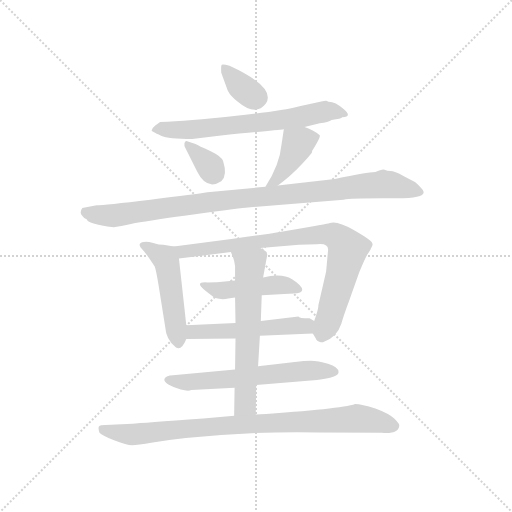
t = 0.00 s
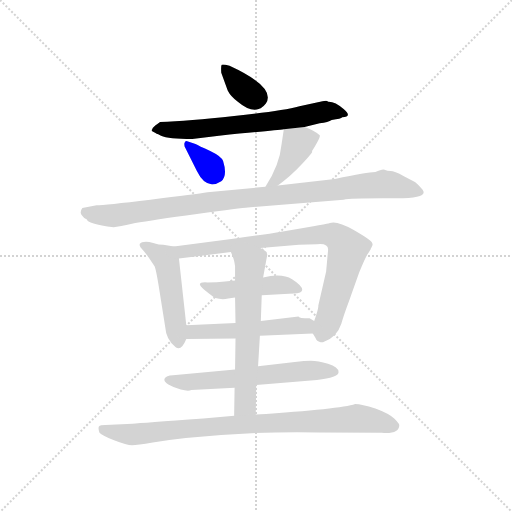
t = 1.79 s
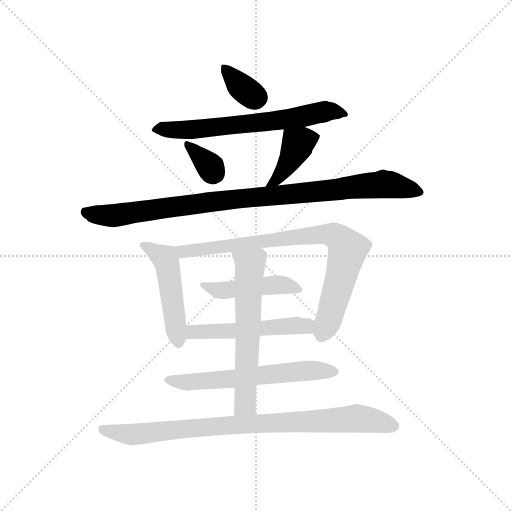
t = 3.58 s
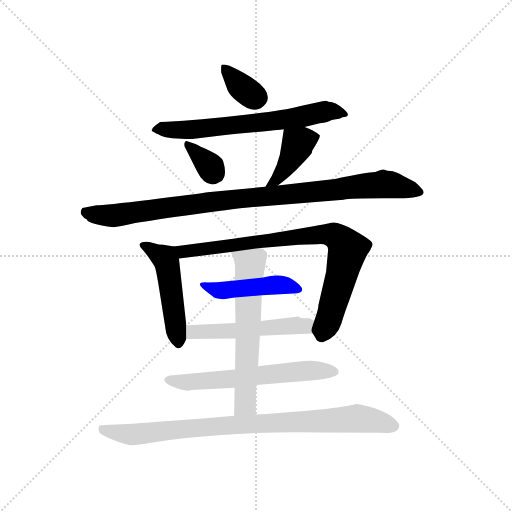
t = 5.37 s
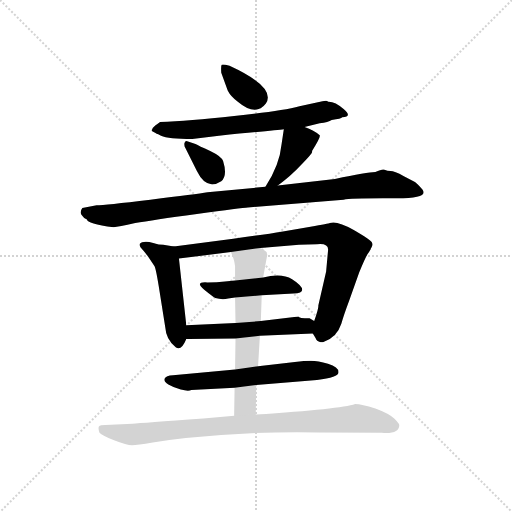
t = 7.16 s
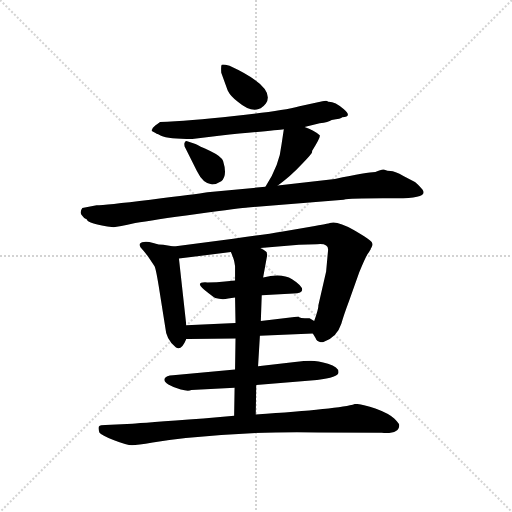
t = 8.94 s

The animated SVG that drew these frames (rendered in a browser with its animation timeline set to each time). Animation: 12 CSS @keyframes rules; one cycle of 8.94 s.

<svg version="1.1" viewBox="0 0 1024 1024" xmlns="http://www.w3.org/2000/svg">
  <g stroke="lightgray" stroke-dasharray="1,1" stroke-width="1" transform="scale(4, 4)">
    <line x1="0" y1="0" x2="256" y2="256"></line>
    <line x1="256" y1="0" x2="0" y2="256"></line>
    <line x1="128" y1="0" x2="128" y2="256"></line>
    <line x1="0" y1="128" x2="256" y2="128"></line>
  </g>
  <g transform="scale(0.92, -0.92) translate(60, -850)">
    <style type="text/css">
      
        @keyframes keyframes0 {
          from {
            stroke: blue;
            stroke-dashoffset: 357;
            stroke-width: 128;
          }
          54% {
            animation-timing-function: step-end;
            stroke: blue;
            stroke-dashoffset: 0;
            stroke-width: 128;
          }
          to {
            stroke: black;
            stroke-width: 1024;
          }
        }
        #make-me-a-hanzi-animation-0 {
          animation: keyframes0 0.54052734375s both;
          animation-delay: 0s;
          animation-timing-function: linear;
        }
      
        @keyframes keyframes1 {
          from {
            stroke: blue;
            stroke-dashoffset: 672;
            stroke-width: 128;
          }
          69% {
            animation-timing-function: step-end;
            stroke: blue;
            stroke-dashoffset: 0;
            stroke-width: 128;
          }
          to {
            stroke: black;
            stroke-width: 1024;
          }
        }
        #make-me-a-hanzi-animation-1 {
          animation: keyframes1 0.796875s both;
          animation-delay: 0.54052734375s;
          animation-timing-function: linear;
        }
      
        @keyframes keyframes2 {
          from {
            stroke: blue;
            stroke-dashoffset: 339;
            stroke-width: 128;
          }
          52% {
            animation-timing-function: step-end;
            stroke: blue;
            stroke-dashoffset: 0;
            stroke-width: 128;
          }
          to {
            stroke: black;
            stroke-width: 1024;
          }
        }
        #make-me-a-hanzi-animation-2 {
          animation: keyframes2 0.52587890625s both;
          animation-delay: 1.33740234375s;
          animation-timing-function: linear;
        }
      
        @keyframes keyframes3 {
          from {
            stroke: blue;
            stroke-dashoffset: 410;
            stroke-width: 128;
          }
          57% {
            animation-timing-function: step-end;
            stroke: blue;
            stroke-dashoffset: 0;
            stroke-width: 128;
          }
          to {
            stroke: black;
            stroke-width: 1024;
          }
        }
        #make-me-a-hanzi-animation-3 {
          animation: keyframes3 0.5836588541666666s both;
          animation-delay: 1.86328125s;
          animation-timing-function: linear;
        }
      
        @keyframes keyframes4 {
          from {
            stroke: blue;
            stroke-dashoffset: 985;
            stroke-width: 128;
          }
          76% {
            animation-timing-function: step-end;
            stroke: blue;
            stroke-dashoffset: 0;
            stroke-width: 128;
          }
          to {
            stroke: black;
            stroke-width: 1024;
          }
        }
        #make-me-a-hanzi-animation-4 {
          animation: keyframes4 1.0515950520833333s both;
          animation-delay: 2.4469401041666665s;
          animation-timing-function: linear;
        }
      
        @keyframes keyframes5 {
          from {
            stroke: blue;
            stroke-dashoffset: 489;
            stroke-width: 128;
          }
          61% {
            animation-timing-function: step-end;
            stroke: blue;
            stroke-dashoffset: 0;
            stroke-width: 128;
          }
          to {
            stroke: black;
            stroke-width: 1024;
          }
        }
        #make-me-a-hanzi-animation-5 {
          animation: keyframes5 0.64794921875s both;
          animation-delay: 3.49853515625s;
          animation-timing-function: linear;
        }
      
        @keyframes keyframes6 {
          from {
            stroke: blue;
            stroke-dashoffset: 839;
            stroke-width: 128;
          }
          73% {
            animation-timing-function: step-end;
            stroke: blue;
            stroke-dashoffset: 0;
            stroke-width: 128;
          }
          to {
            stroke: black;
            stroke-width: 1024;
          }
        }
        #make-me-a-hanzi-animation-6 {
          animation: keyframes6 0.9327799479166666s both;
          animation-delay: 4.146484375s;
          animation-timing-function: linear;
        }
      
        @keyframes keyframes7 {
          from {
            stroke: blue;
            stroke-dashoffset: 464;
            stroke-width: 128;
          }
          60% {
            animation-timing-function: step-end;
            stroke: blue;
            stroke-dashoffset: 0;
            stroke-width: 128;
          }
          to {
            stroke: black;
            stroke-width: 1024;
          }
        }
        #make-me-a-hanzi-animation-7 {
          animation: keyframes7 0.6276041666666666s both;
          animation-delay: 5.079264322916667s;
          animation-timing-function: linear;
        }
      
        @keyframes keyframes8 {
          from {
            stroke: blue;
            stroke-dashoffset: 522;
            stroke-width: 128;
          }
          63% {
            animation-timing-function: step-end;
            stroke: blue;
            stroke-dashoffset: 0;
            stroke-width: 128;
          }
          to {
            stroke: black;
            stroke-width: 1024;
          }
        }
        #make-me-a-hanzi-animation-8 {
          animation: keyframes8 0.6748046875s both;
          animation-delay: 5.706868489583334s;
          animation-timing-function: linear;
        }
      
        @keyframes keyframes9 {
          from {
            stroke: blue;
            stroke-dashoffset: 619;
            stroke-width: 128;
          }
          67% {
            animation-timing-function: step-end;
            stroke: blue;
            stroke-dashoffset: 0;
            stroke-width: 128;
          }
          to {
            stroke: black;
            stroke-width: 1024;
          }
        }
        #make-me-a-hanzi-animation-9 {
          animation: keyframes9 0.7537434895833334s both;
          animation-delay: 6.381673177083334s;
          animation-timing-function: linear;
        }
      
        @keyframes keyframes10 {
          from {
            stroke: blue;
            stroke-dashoffset: 623;
            stroke-width: 128;
          }
          67% {
            animation-timing-function: step-end;
            stroke: blue;
            stroke-dashoffset: 0;
            stroke-width: 128;
          }
          to {
            stroke: black;
            stroke-width: 1024;
          }
        }
        #make-me-a-hanzi-animation-10 {
          animation: keyframes10 0.7569986979166666s both;
          animation-delay: 7.135416666666667s;
          animation-timing-function: linear;
        }
      
        @keyframes keyframes11 {
          from {
            stroke: blue;
            stroke-dashoffset: 894;
            stroke-width: 128;
          }
          74% {
            animation-timing-function: step-end;
            stroke: blue;
            stroke-dashoffset: 0;
            stroke-width: 128;
          }
          to {
            stroke: black;
            stroke-width: 1024;
          }
        }
        #make-me-a-hanzi-animation-11 {
          animation: keyframes11 0.9775390625s both;
          animation-delay: 7.892415364583334s;
          animation-timing-function: linear;
        }
      
    </style>
    
      <path d="M 435 653 Q 442 639 457 629 Q 496 596 518 625 Q 541 660 439 707 Q 424 711 422 709 Q 420 707 421 692 L 435 653 Z" fill="lightgray"></path>
    
      <path d="M 602 574 L 635 582 Q 654 584 661 589 Q 682 592 684 595 Q 707 596 687 613 Q 668 630 653 629 Q 652 632 641 630 L 591 619 Q 550 608 449 598 Q 349 587 288 585 Q 275 576 272 572 Q 271 569 270 568 Q 269 566 272 564 L 278 561 Q 280 559 284 558 L 290 555 Q 306 548 358 548 L 416 555 Q 541 567 557 569 L 602 574 Z" fill="lightgray"></path>
    
      <path d="M 343 528 L 368 478 Q 389 435 421 456 Q 435 468 425 500 Q 422 510 397 522 Q 372 533 365 537 L 347 543 Q 343 545 341 539 Q 340 533 343 528 Z" fill="lightgray"></path>
    
      <path d="M 544 447 Q 571 466 597 494 Q 623 521 618 521 Q 638 553 635 556 Q 623 567 602 574 C 574 584 560 589 557 569 L 552 536 Q 548 492 517 444 C 501 419 520 429 544 447 Z" fill="lightgray"></path>
    
      <path d="M 150 404 L 119 398 Q 113 390 117 383 Q 122 375 129 373 Q 129 364 187 356 Q 197 357 234 365 Q 271 372 368 385 Q 466 398 479 399 L 687 416 Q 701 419 772 419 L 794 419 Q 861 418 861 432 Q 861 436 852 445 Q 844 454 841 455 L 818 467 Q 797 478 789 478 Q 782 478 776 481 Q 771 483 756 476 Q 739 476 668 461 L 544 447 L 517 444 L 391 432 Q 367 428 267 416 Q 167 404 150 404 Z" fill="lightgray"></path>
    
      <path d="M 345 143 L 329 288 C 326 313 326 313 318 314 L 295 318 Q 286 318 273 322 Q 261 325 253 324 Q 235 322 251 306 Q 255 302 264 289 L 276 271 Q 279 266 287 216 L 299 140 Q 301 111 322 95 Q 334 86 345 113 L 345 143 Z" fill="lightgray"></path>
    
      <path d="M 329 288 L 442 302 L 506 311 L 590 318 L 629 319 Q 656 322 653 304 L 649 260 L 632 186 Q 633 180 623 152 C 616 131 616 131 620 125 L 626 115 Q 628 108 637 106 L 642 106 Q 672 115 682 146 Q 687 164 699 196 L 721 258 Q 734 290 740 299 Q 746 307 746 309 Q 747 310 749 315 Q 751 319 749 322 Q 747 328 709 350 Q 672 371 657 365 Q 655 364 615 357 L 555 347 Q 513 340 447 331 L 318 314 C 288 310 299 284 329 288 Z" fill="lightgray"></path>
    
      <path d="M 451 240 L 429 238 Q 412 236 391 236 Q 362 238 384 220 Q 400 207 408 202 Q 423 198 436 201 L 451 203 L 509 208 L 578 212 Q 597 212 597 220 Q 597 229 575 243 Q 553 257 512 247 L 451 240 Z" fill="lightgray"></path>
    
      <path d="M 452 148 L 345 143 C 315 142 315 113 345 113 L 452 114 L 505 120 L 620 125 C 650 126 649 137 623 152 L 613 158 Q 589 158 589 162 L 507 152 L 452 148 Z" fill="lightgray"></path>
    
      <path d="M 581 63 L 501 54 L 451 47 L 316 34 Q 301 33 298 27 Q 295 21 306 14 Q 318 7 333 3 Q 349 -1 356 2 L 450 7 L 497 13 L 629 24 Q 676 30 676 41 Q 676 52 653 59 Q 631 66 616 66 Q 602 66 581 63 Z" fill="lightgray"></path>
    
      <path d="M 442 302 L 446 292 Q 449 286 451 271 L 451 240 L 451 203 L 452 148 L 452 114 L 451 47 L 450 7 L 449 -54 C 449 -84 496 -81 496 -51 L 497 13 L 501 54 L 505 120 L 507 152 L 509 208 L 512 247 L 521 296 Q 520 298 520 301 Q 519 304 506 311 C 480 327 431 330 442 302 Z" fill="lightgray"></path>
    
      <path d="M 449 -54 L 382 -60 Q 248 -70 228 -71 L 169 -74 Q 158 -74 155 -77 Q 153 -81 156 -90 Q 160 -96 188 -107 Q 216 -118 227 -118 Q 238 -118 272 -112 Q 306 -106 344 -102 Q 493 -87 632 -90 L 770 -91 Q 808 -94 808 -74 Q 808 -71 797 -60 Q 786 -49 756 -38 Q 726 -28 712 -28 Q 681 -39 496 -51 L 449 -54 Z" fill="lightgray"></path>
    
    
      <clipPath id="make-me-a-hanzi-clip-0">
        <path d="M 435 653 Q 442 639 457 629 Q 496 596 518 625 Q 541 660 439 707 Q 424 711 422 709 Q 420 707 421 692 L 435 653 Z"></path>
      </clipPath>
      <path clip-path="url(#make-me-a-hanzi-clip-0)" d="M 425 706 L 466 660 L 499 638" fill="none" id="make-me-a-hanzi-animation-0" stroke-dasharray="229 458" stroke-linecap="round"></path>
    
      <clipPath id="make-me-a-hanzi-clip-1">
        <path d="M 602 574 L 635 582 Q 654 584 661 589 Q 682 592 684 595 Q 707 596 687 613 Q 668 630 653 629 Q 652 632 641 630 L 591 619 Q 550 608 449 598 Q 349 587 288 585 Q 275 576 272 572 Q 271 569 270 568 Q 269 566 272 564 L 278 561 Q 280 559 284 558 L 290 555 Q 306 548 358 548 L 416 555 Q 541 567 557 569 L 602 574 Z"></path>
      </clipPath>
      <path clip-path="url(#make-me-a-hanzi-clip-1)" d="M 275 568 L 475 579 L 656 609 L 688 604" fill="none" id="make-me-a-hanzi-animation-1" stroke-dasharray="544 1088" stroke-linecap="round"></path>
    
      <clipPath id="make-me-a-hanzi-clip-2">
        <path d="M 343 528 L 368 478 Q 389 435 421 456 Q 435 468 425 500 Q 422 510 397 522 Q 372 533 365 537 L 347 543 Q 343 545 341 539 Q 340 533 343 528 Z"></path>
      </clipPath>
      <path clip-path="url(#make-me-a-hanzi-clip-2)" d="M 348 535 L 381 505 L 404 474" fill="none" id="make-me-a-hanzi-animation-2" stroke-dasharray="211 422" stroke-linecap="round"></path>
    
      <clipPath id="make-me-a-hanzi-clip-3">
        <path d="M 544 447 Q 571 466 597 494 Q 623 521 618 521 Q 638 553 635 556 Q 623 567 602 574 C 574 584 560 589 557 569 L 552 536 Q 548 492 517 444 C 501 419 520 429 544 447 Z"></path>
      </clipPath>
      <path clip-path="url(#make-me-a-hanzi-clip-3)" d="M 627 554 L 587 536 L 550 471 L 536 455 L 523 450" fill="none" id="make-me-a-hanzi-animation-3" stroke-dasharray="282 564" stroke-linecap="round"></path>
    
      <clipPath id="make-me-a-hanzi-clip-4">
        <path d="M 150 404 L 119 398 Q 113 390 117 383 Q 122 375 129 373 Q 129 364 187 356 Q 197 357 234 365 Q 271 372 368 385 Q 466 398 479 399 L 687 416 Q 701 419 772 419 L 794 419 Q 861 418 861 432 Q 861 436 852 445 Q 844 454 841 455 L 818 467 Q 797 478 789 478 Q 782 478 776 481 Q 771 483 756 476 Q 739 476 668 461 L 544 447 L 517 444 L 391 432 Q 367 428 267 416 Q 167 404 150 404 Z"></path>
      </clipPath>
      <path clip-path="url(#make-me-a-hanzi-clip-4)" d="M 129 389 L 178 380 L 417 414 L 773 450 L 851 434" fill="none" id="make-me-a-hanzi-animation-4" stroke-dasharray="857 1714" stroke-linecap="round"></path>
    
      <clipPath id="make-me-a-hanzi-clip-5">
        <path d="M 345 143 L 329 288 C 326 313 326 313 318 314 L 295 318 Q 286 318 273 322 Q 261 325 253 324 Q 235 322 251 306 Q 255 302 264 289 L 276 271 Q 279 266 287 216 L 299 140 Q 301 111 322 95 Q 334 86 345 113 L 345 143 Z"></path>
      </clipPath>
      <path clip-path="url(#make-me-a-hanzi-clip-5)" d="M 252 315 L 301 284 L 328 111" fill="none" id="make-me-a-hanzi-animation-5" stroke-dasharray="361 722" stroke-linecap="round"></path>
    
      <clipPath id="make-me-a-hanzi-clip-6">
        <path d="M 329 288 L 442 302 L 506 311 L 590 318 L 629 319 Q 656 322 653 304 L 649 260 L 632 186 Q 633 180 623 152 C 616 131 616 131 620 125 L 626 115 Q 628 108 637 106 L 642 106 Q 672 115 682 146 Q 687 164 699 196 L 721 258 Q 734 290 740 299 Q 746 307 746 309 Q 747 310 749 315 Q 751 319 749 322 Q 747 328 709 350 Q 672 371 657 365 Q 655 364 615 357 L 555 347 Q 513 340 447 331 L 318 314 C 288 310 299 284 329 288 Z"></path>
      </clipPath>
      <path clip-path="url(#make-me-a-hanzi-clip-6)" d="M 326 310 L 349 303 L 629 341 L 674 334 L 696 309 L 695 301 L 640 120" fill="none" id="make-me-a-hanzi-animation-6" stroke-dasharray="711 1422" stroke-linecap="round"></path>
    
      <clipPath id="make-me-a-hanzi-clip-7">
        <path d="M 451 240 L 429 238 Q 412 236 391 236 Q 362 238 384 220 Q 400 207 408 202 Q 423 198 436 201 L 451 203 L 509 208 L 578 212 Q 597 212 597 220 Q 597 229 575 243 Q 553 257 512 247 L 451 240 Z"></path>
      </clipPath>
      <path clip-path="url(#make-me-a-hanzi-clip-7)" d="M 384 230 L 418 218 L 552 231 L 588 222" fill="none" id="make-me-a-hanzi-animation-7" stroke-dasharray="336 672" stroke-linecap="round"></path>
    
      <clipPath id="make-me-a-hanzi-clip-8">
        <path d="M 452 148 L 345 143 C 315 142 315 113 345 113 L 452 114 L 505 120 L 620 125 C 650 126 649 137 623 152 L 613 158 Q 589 158 589 162 L 507 152 L 452 148 Z"></path>
      </clipPath>
      <path clip-path="url(#make-me-a-hanzi-clip-8)" d="M 353 136 L 368 128 L 603 143 L 612 133" fill="none" id="make-me-a-hanzi-animation-8" stroke-dasharray="394 788" stroke-linecap="round"></path>
    
      <clipPath id="make-me-a-hanzi-clip-9">
        <path d="M 581 63 L 501 54 L 451 47 L 316 34 Q 301 33 298 27 Q 295 21 306 14 Q 318 7 333 3 Q 349 -1 356 2 L 450 7 L 497 13 L 629 24 Q 676 30 676 41 Q 676 52 653 59 Q 631 66 616 66 Q 602 66 581 63 Z"></path>
      </clipPath>
      <path clip-path="url(#make-me-a-hanzi-clip-9)" d="M 306 23 L 349 19 L 612 45 L 667 43" fill="none" id="make-me-a-hanzi-animation-9" stroke-dasharray="491 982" stroke-linecap="round"></path>
    
      <clipPath id="make-me-a-hanzi-clip-10">
        <path d="M 442 302 L 446 292 Q 449 286 451 271 L 451 240 L 451 203 L 452 148 L 452 114 L 451 47 L 450 7 L 449 -54 C 449 -84 496 -81 496 -51 L 497 13 L 501 54 L 505 120 L 507 152 L 509 208 L 512 247 L 521 296 Q 520 298 520 301 Q 519 304 506 311 C 480 327 431 330 442 302 Z"></path>
      </clipPath>
      <path clip-path="url(#make-me-a-hanzi-clip-10)" d="M 449 299 L 484 271 L 473 -19 L 456 -46" fill="none" id="make-me-a-hanzi-animation-10" stroke-dasharray="495 990" stroke-linecap="round"></path>
    
      <clipPath id="make-me-a-hanzi-clip-11">
        <path d="M 449 -54 L 382 -60 Q 248 -70 228 -71 L 169 -74 Q 158 -74 155 -77 Q 153 -81 156 -90 Q 160 -96 188 -107 Q 216 -118 227 -118 Q 238 -118 272 -112 Q 306 -106 344 -102 Q 493 -87 632 -90 L 770 -91 Q 808 -94 808 -74 Q 808 -71 797 -60 Q 786 -49 756 -38 Q 726 -28 712 -28 Q 681 -39 496 -51 L 449 -54 Z"></path>
      </clipPath>
      <path clip-path="url(#make-me-a-hanzi-clip-11)" d="M 164 -83 L 230 -95 L 370 -78 L 710 -60 L 756 -64 L 798 -76" fill="none" id="make-me-a-hanzi-animation-11" stroke-dasharray="766 1532" stroke-linecap="round"></path>
    
  </g>
</svg>
